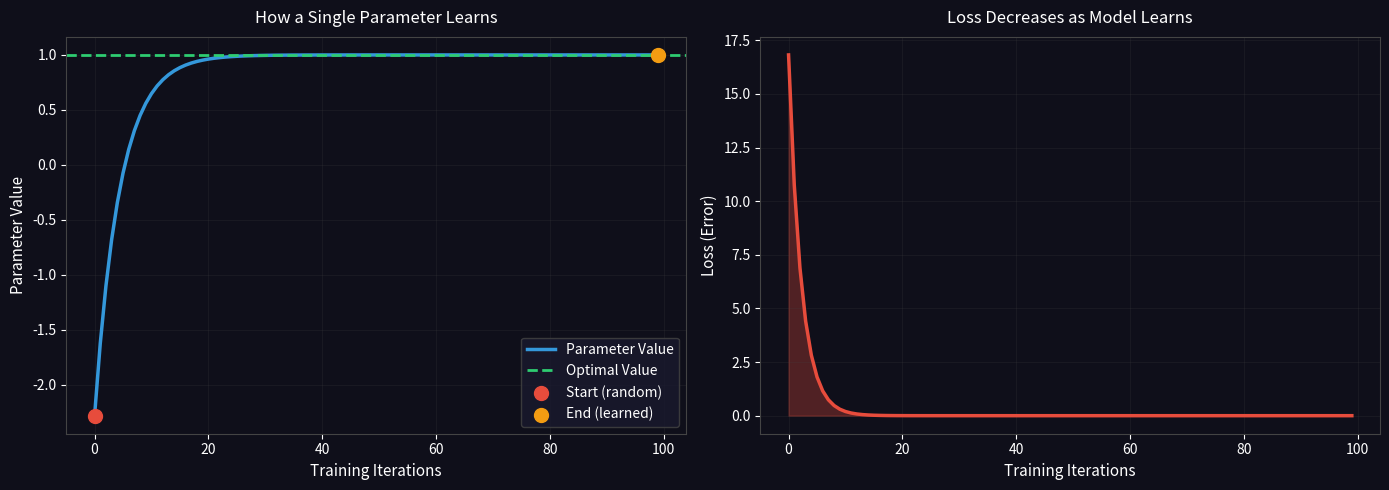

Generate this figure with matplotlib: (Note: this script raises an exception after producing the figure.)
#!/usr/bin/env python3
"""
Training Simulator: How Language Models Learn
Demonstrates pre-training, loss calculation, and backpropagation
"""

import numpy as np
import matplotlib.pyplot as plt
from matplotlib.gridspec import GridSpec
import json

np.random.seed(42)

# ═══════════════════════════════════════════════════════════════
# PART 1: THE PREDICTION GAME
# ═══════════════════════════════════════════════════════════════

def softmax(x):
    """Convert scores to probabilities"""
    exp_x = np.exp(x - np.max(x))
    return exp_x / np.sum(exp_x)

def cross_entropy_loss(predictions, target_idx):
    """
    How wrong was the model?
    
    Cross-entropy loss measures the distance between:
    - What the model predicted (probability distribution)
    - What actually came next (one-hot encoded)
    
    Perfect prediction → Loss = 0
    Terrible prediction → Loss = infinity
    """
    # Avoid log(0)
    predictions = np.clip(predictions, 1e-10, 1.0)
    return -np.log(predictions[target_idx])

def simulate_prediction_before_training(sentence, vocab):
    """Show what a random (untrained) model predicts"""
    words = sentence.split()
    vocab_size = len(vocab)
    
    print("=" * 70)
    print("UNTRAINED MODEL: Random Predictions")
    print("=" * 70)
    
    total_loss = 0
    predictions_log = []
    
    for i in range(len(words) - 1):
        context = " ".join(words[:i+1])
        actual_next = words[i+1]
        
        # Random model: all words equally likely (no learning yet)
        random_scores = np.random.randn(vocab_size)
        probabilities = softmax(random_scores)
        
        # What did it predict?
        predicted_idx = np.argmax(probabilities)
        predicted_word = vocab[predicted_idx]
        
        # How confident was it in the CORRECT word?
        actual_idx = vocab.index(actual_next)
        confidence_in_correct = probabilities[actual_idx]
        
        # Calculate loss
        loss = cross_entropy_loss(probabilities, actual_idx)
        total_loss += loss
        
        predictions_log.append({
            'context': context,
            'predicted': predicted_word,
            'actual': actual_next,
            'confidence': confidence_in_correct,
            'loss': loss
        })
        
        print(f"\nContext: '{context}'")
        print(f"  Model predicts: '{predicted_word}' (random guess)")
        print(f"  Actual next word: '{actual_next}'")
        print(f"  Confidence in correct answer: {confidence_in_correct:.1%}")
        print(f"  Loss: {loss:.3f} {'😢 terrible!' if loss > 3 else ''}")
    
    avg_loss = total_loss / (len(words) - 1)
    print(f"\n{'='*70}")
    print(f"Average Loss: {avg_loss:.3f}")
    print(f"This is BAD. The model is basically guessing randomly.")
    print(f"{'='*70}\n")
    
    return predictions_log, avg_loss

def simulate_prediction_after_training(sentence, vocab):
    """Show what a trained model predicts"""
    words = sentence.split()
    vocab_size = len(vocab)
    
    print("=" * 70)
    print("TRAINED MODEL: Learned Predictions")
    print("=" * 70)
    
    # Simulate learned patterns (in reality these come from billions of examples)
    learned_patterns = {
        'The': ['cat', 'dog', 'mat'],
        'cat': ['sat', 'ran', 'jumped'],
        'sat': ['on', 'down', 'up'],
        'on': ['the', 'a'],
        'the': ['mat', 'chair', 'floor']
    }
    
    total_loss = 0
    predictions_log = []
    
    for i in range(len(words) - 1):
        context = " ".join(words[:i+1])
        actual_next = words[i+1]
        last_word = words[i]
        
        # Trained model: learned what typically comes next
        scores = np.random.randn(vocab_size) * 0.1  # Small random noise
        
        # Boost scores for likely next words (learned pattern)
        if last_word in learned_patterns:
            for likely_word in learned_patterns[last_word]:
                if likely_word in vocab:
                    idx = vocab.index(likely_word)
                    scores[idx] += 5.0  # Strong signal for learned patterns
        
        probabilities = softmax(scores)
        
        # What did it predict?
        predicted_idx = np.argmax(probabilities)
        predicted_word = vocab[predicted_idx]
        
        # Confidence in correct answer
        actual_idx = vocab.index(actual_next)
        confidence_in_correct = probabilities[actual_idx]
        
        # Calculate loss
        loss = cross_entropy_loss(probabilities, actual_idx)
        total_loss += loss
        
        predictions_log.append({
            'context': context,
            'predicted': predicted_word,
            'actual': actual_next,
            'confidence': confidence_in_correct,
            'loss': loss
        })
        
        print(f"\nContext: '{context}'")
        print(f"  Model predicts: '{predicted_word}'", 
              f"{'✓ CORRECT!' if predicted_word == actual_next else '✗ wrong'}")
        print(f"  Actual next word: '{actual_next}'")
        print(f"  Confidence in correct answer: {confidence_in_correct:.1%}")
        print(f"  Loss: {loss:.3f} {'✨ great!' if loss < 1 else '😐 okay' if loss < 2 else '😢 bad'}")
    
    avg_loss = total_loss / (len(words) - 1)
    print(f"\n{'='*70}")
    print(f"Average Loss: {avg_loss:.3f}")
    print(f"Much better! The model learned patterns from training data.")
    print(f"{'='*70}\n")
    
    return predictions_log, avg_loss

# ═══════════════════════════════════════════════════════════════
# PART 2: BACKPROPAGATION - HOW LEARNING HAPPENS
# ═══════════════════════════════════════════════════════════════

def visualize_backprop():
    """
    Show how errors propagate backward through the network
    to update parameters
    """
    print("\n" + "=" * 70)
    print("BACKPROPAGATION: The Learning Algorithm")
    print("=" * 70)
    print("""
The model makes a prediction → it's wrong → we need to fix it.
But HOW do we fix billions of parameters?

Answer: BACKPROPAGATION (gradient descent)

┌─────────────────────────────────────────────────────────────┐
│                    THE LEARNING LOOP                        │
├─────────────────────────────────────────────────────────────┤
│                                                             │
│  1. FORWARD PASS                                            │
│     Input: "The cat sat"                                    │
│     → Layer 1 → Layer 2 → ... → Layer 32                    │
│     Output: Predict "on" (wrong! it was "on")               │
│     Calculate loss: How wrong was I?                        │
│                                                             │
│  2. BACKWARD PASS (Backpropagation)                         │
│     Start at output: "I should have predicted 'on' higher"  │
│     ← Adjust Layer 32 parameters slightly                   │
│     ← Adjust Layer 31 parameters slightly                   │
│     ← ... all the way back to Layer 1                       │
│                                                             │
│  3. UPDATE PARAMETERS                                       │
│     New_Weight = Old_Weight - (learning_rate × gradient)    │
│                                                             │
│  4. REPEAT                                                  │
│     Do this TRILLIONS of times on different examples        │
│                                                             │
└─────────────────────────────────────────────────────────────┘
""")

def simulate_gradient_descent():
    """Visualize how a parameter learns over time"""
    
    # Imagine one parameter learning to predict "cat" after "The"
    # True optimal value: 1.0
    # Starting value: random
    
    iterations = 100
    learning_rate = 0.1
    
    # Random start
    parameter_value = np.random.randn() * 2
    optimal_value = 1.0
    
    history = []
    loss_history = []
    
    for i in range(iterations):
        # Calculate error (simplified)
        error = parameter_value - optimal_value
        loss = error ** 2
        
        # Gradient: which direction should we move?
        gradient = 2 * error  # Derivative of (x - optimal)^2
        
        # Update parameter
        parameter_value -= learning_rate * gradient
        
        history.append(parameter_value)
        loss_history.append(loss)
    
    # Plot
    fig = plt.figure(figsize=(14, 5))
    fig.patch.set_facecolor('#0f0f1a')
    
    # Parameter evolution
    ax1 = plt.subplot(1, 2, 1)
    ax1.set_facecolor('#0f0f1a')
    ax1.plot(history, color='#3498db', linewidth=2.5, label='Parameter Value')
    ax1.axhline(optimal_value, color='#2ecc71', linestyle='--', 
                linewidth=2, label='Optimal Value')
    ax1.scatter([0], [history[0]], color='#e74c3c', s=100, 
                zorder=5, label='Start (random)')
    ax1.scatter([len(history)-1], [history[-1]], color='#f39c12', 
                s=100, zorder=5, label='End (learned)')
    ax1.set_xlabel('Training Iterations', color='white', fontsize=11)
    ax1.set_ylabel('Parameter Value', color='white', fontsize=11)
    ax1.set_title('How a Single Parameter Learns', color='white', 
                  fontsize=12, pad=10)
    ax1.tick_params(colors='white')
    ax1.legend(facecolor='#1a1a2e', edgecolor='#444', labelcolor='white')
    for spine in ax1.spines.values():
        spine.set_edgecolor('#444444')
    ax1.grid(True, alpha=0.2, color='#444')
    
    # Loss decrease
    ax2 = plt.subplot(1, 2, 2)
    ax2.set_facecolor('#0f0f1a')
    ax2.plot(loss_history, color='#e74c3c', linewidth=2.5)
    ax2.fill_between(range(len(loss_history)), loss_history, 
                     alpha=0.3, color='#e74c3c')
    ax2.set_xlabel('Training Iterations', color='white', fontsize=11)
    ax2.set_ylabel('Loss (Error)', color='white', fontsize=11)
    ax2.set_title('Loss Decreases as Model Learns', color='white', 
                  fontsize=12, pad=10)
    ax2.tick_params(colors='white')
    for spine in ax2.spines.values():
        spine.set_edgecolor('#444444')
    ax2.grid(True, alpha=0.2, color='#444')
    
    plt.tight_layout()
    plt.savefig('/home/claude/gradient_descent.png', dpi=150, 
                bbox_inches='tight', facecolor='#0f0f1a')
    plt.close()
    print("✓ Saved: gradient_descent.png")

# ═══════════════════════════════════════════════════════════════
# PART 3: THE SCALE OF TRAINING
# ═══════════════════════════════════════════════════════════════

def explain_training_scale():
    """Show the mind-boggling scale of modern training"""
    print("\n" + "=" * 70)
    print("THE SCALE OF PRE-TRAINING")
    print("=" * 70)
    print("""
Let's talk numbers. GPT-3 training:

┌────────────────────────────────────────────────────────────┐
│ TRAINING DATA                                              │
├────────────────────────────────────────────────────────────┤
│ • 300 BILLION tokens                                       │
│ • That's ~570,000 copies of "War and Peace"                │
│ • Or all of Wikipedia × 30                                 │
│ • Sources: Books, web, Reddit, Wikipedia, code             │
└────────────────────────────────────────────────────────────┘

┌────────────────────────────────────────────────────────────┐
│ COMPUTE                                                    │
├────────────────────────────────────────────────────────────┤
│ • 175 billion parameters to update                         │
│ • 10,000 GPUs running for ~1 month                         │
│ • Cost: Estimated $4-12 million                            │
│ • 3,640 petaflop-days (10²¹ operations)                    │
└────────────────────────────────────────────────────────────┘

┌────────────────────────────────────────────────────────────┐
│ THE PROCESS                                                │
├────────────────────────────────────────────────────────────┤
│ For EACH of 300 billion tokens:                            │
│   1. Forward pass through 96 layers                        │
│   2. Calculate loss                                        │
│   3. Backward pass (compute gradients)                     │
│   4. Update 175 billion parameters                         │
│                                                            │
│ This happens in BATCHES of ~3.2 million tokens at once    │
│ Takes weeks even with thousands of GPUs in parallel        │
└────────────────────────────────────────────────────────────┘

And this is just Phase 1!
After pre-training comes fine-tuning and RLHF...
""")

def visualize_training_phases():
    """Show the three phases of training"""
    fig, axes = plt.subplots(1, 3, figsize=(15, 5))
    fig.patch.set_facecolor('#0f0f1a')
    
    phases = [
        {
            'name': 'Pre-Training',
            'color': '#3498db',
            'data': 'Internet-scale text\n(trillions of tokens)',
            'goal': 'Learn language patterns',
            'duration': '~1 month',
            'cost': '$5-10M'
        },
        {
            'name': 'Supervised Fine-Tuning',
            'color': '#e67e22',
            'data': 'High-quality examples\n(~100K conversations)',
            'goal': 'Learn helpful responses',
            'duration': '~1-2 days',
            'cost': '$100K'
        },
        {
            'name': 'RLHF',
            'color': '#2ecc71',
            'data': 'Human preferences\n(~10-50K comparisons)',
            'goal': 'Align to human values',
            'duration': '~1-2 days',
            'cost': '$200K'
        }
    ]
    
    for ax, phase in zip(axes, phases):
        ax.set_facecolor('#1a1a2e')
        ax.axis('off')
        
        # Create box
        from matplotlib.patches import FancyBboxPatch
        rect = FancyBboxPatch((0.1, 0.1), 0.8, 0.8,
                              boxstyle="round,pad=0.05",
                              facecolor=phase['color'],
                              edgecolor='white',
                              linewidth=2,
                              alpha=0.3)
        ax.add_patch(rect)
        
        # Add text
        ax.text(0.5, 0.85, phase['name'], ha='center', va='center',
                fontsize=13, fontweight='bold', color='white')
        ax.text(0.5, 0.65, phase['data'], ha='center', va='center',
                fontsize=9, color='white')
        ax.text(0.5, 0.45, f"Goal: {phase['goal']}", ha='center', va='center',
                fontsize=9, color='#f39c12', style='italic')
        ax.text(0.5, 0.25, f"Time: {phase['duration']}", ha='center', va='center',
                fontsize=8, color='#aaaaaa')
        ax.text(0.5, 0.15, f"Cost: {phase['cost']}", ha='center', va='center',
                fontsize=8, color='#aaaaaa')
        
        ax.set_xlim(0, 1)
        ax.set_ylim(0, 1)
    
    plt.suptitle('The Three Phases of Training a Language Model',
                 color='white', fontsize=14, fontweight='bold', y=1.02)
    
    plt.tight_layout()
    plt.savefig('/home/claude/training_phases.png', dpi=150,
                bbox_inches='tight', facecolor='#0f0f1a')
    plt.close()
    print("✓ Saved: training_phases.png")

# ═══════════════════════════════════════════════════════════════
# MAIN DEMONSTRATION
# ═══════════════════════════════════════════════════════════════

if __name__ == "__main__":
    print("\n" + "🎓" * 30)
    print("TRAINING DEEP DIVE: How Language Models Learn")
    print("🎓" * 30 + "\n")
    
    # Simple vocabulary for demonstration
    vocab = ['The', 'cat', 'sat', 'on', 'the', 'mat', 'dog', 'ran', 
             'jumped', 'chair', 'floor', 'a', 'an']
    
    sentence = "The cat sat on the mat"
    
    print("\nWe'll use this simple sentence to demonstrate:")
    print(f"'{sentence}'")
    print(f"\nVocabulary size: {len(vocab)} words\n")
    
    # Show untrained vs trained
    print("\n" + "▼" * 70)
    simulate_prediction_before_training(sentence, vocab)
    
    print("\n" + "▼" * 70)
    simulate_prediction_after_training(sentence, vocab)
    
    # Explain backpropagation
    visualize_backprop()
    
    # Visualize learning
    print("\nGenerating gradient descent visualization...")
    simulate_gradient_descent()
    
    # Show training phases
    print("\nGenerating training phases overview...")
    visualize_training_phases()
    
    # Scale explanation
    explain_training_scale()
    
    print("\n" + "=" * 70)
    print("KEY INSIGHTS")
    print("=" * 70)
    print("""
1. PREDICTION TASK: The model learns by predicting the next token
   over and over on trillions of examples.

2. LOSS FUNCTION: Measures how wrong the prediction was.
   Training = minimize this loss.

3. BACKPROPAGATION: The algorithm that figures out how to adjust
   billions of parameters to reduce loss.

4. SCALE MATTERS: You need:
   - Massive data (300B+ tokens)
   - Massive compute (10K+ GPUs)
   - Time (weeks)
   - Money (millions of dollars)

5. EMERGENCE: At sufficient scale, the model doesn't just memorize—
   it learns to reason, generalize, and solve new problems.

This is just PHASE 1 (pre-training).
Next: Fine-tuning and RLHF (how raw models become helpful assistants)
""")
    print("=" * 70)
    print("\n✓ Demonstration complete!\n")
